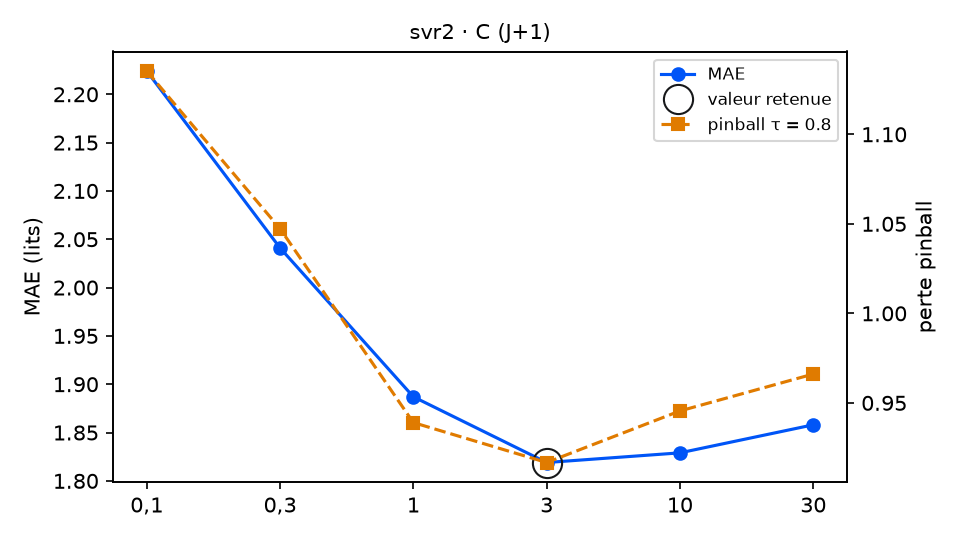

The file beside this chart, header and first rows:
variante; MAE; RMSE; biais; pinball τ=0.8; temps (s); DM p (pinball τ=0.8); p Holm; DM p (MAE); vs choix retenu
C = 0,1; 2.224; 2.755; -0.078; 1.135; 0.8; 0.0002; 0.001; 0.0; moins bon
C = 0,3; 2.041; 2.522; -0.09; 1.047; 0.5; 0.0003; 0.0012; 0.0002; moins bon
C = 1; 1.887; 2.38; 0.015; 0.939; 1.2; 0.1194; 0.141; 0.006; équivalent
C = 3 (retenu); 1.819; 2.344; -0.024; 0.9167; 2.5; ; ; ; — choix retenu
C = 10; 1.829; 2.376; -0.104; 0.9455; 2.1; 0.0355; 0.1065; 0.6875; équivalent
C = 30; 1.858; 2.439; -0.123; 0.9661; 1.9; 0.0705; 0.141; 0.3755; équivalent
